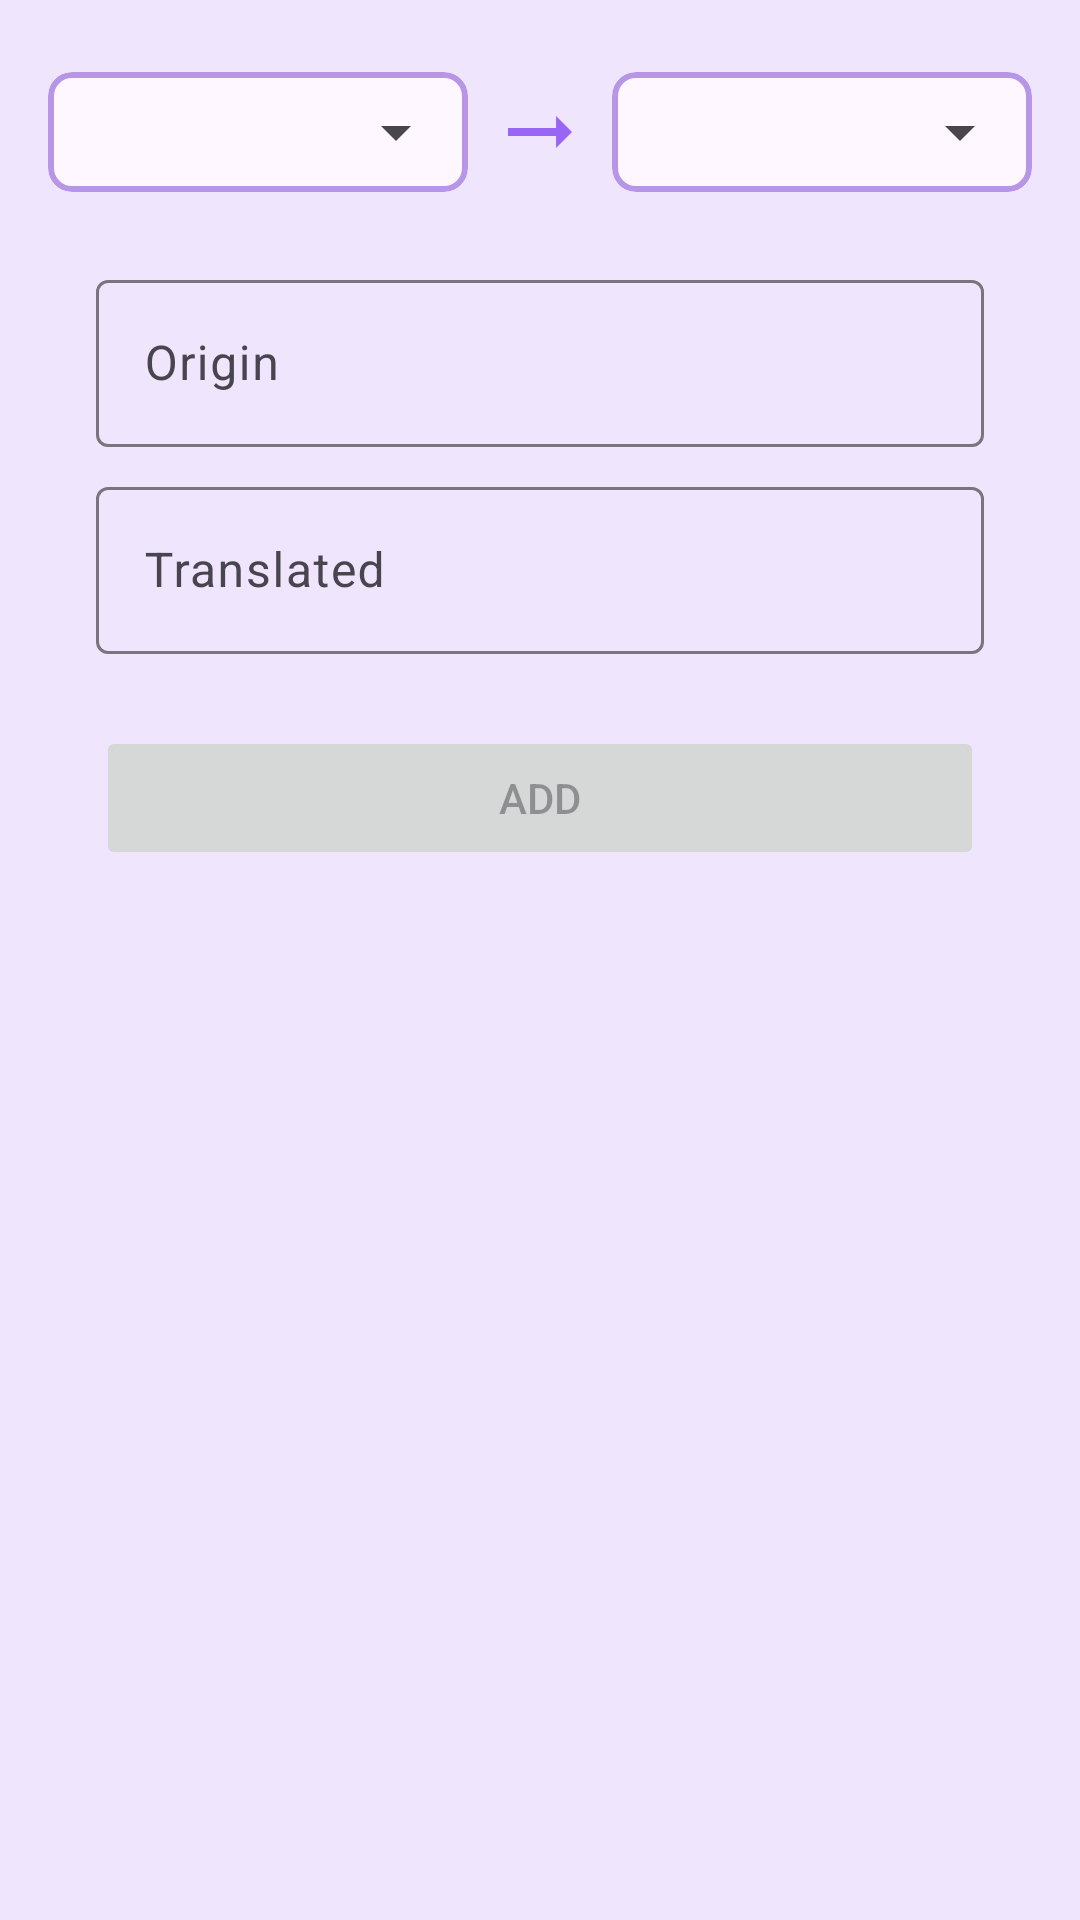

The Android layout XML behind this screen, and the referenced resources:
<!-- AndroidManifest.xml: application theme Theme.Cards -->
<!-- res/layout/activity_add_words.xml -->
<?xml version="1.0" encoding="utf-8"?>
<androidx.constraintlayout.widget.ConstraintLayout xmlns:android="http://schemas.android.com/apk/res/android"
    xmlns:app="http://schemas.android.com/apk/res-auto"
    xmlns:tools="http://schemas.android.com/tools"
    android:layout_width="match_parent"
    android:layout_height="match_parent"
    android:background="#EFE5FD"
    tools:context=".view.activities.AddWordsActivity">

    <com.google.android.material.card.MaterialCardView
        android:id="@+id/cvOrigin"
        android:layout_width="0dp"
        android:layout_height="wrap_content"
        android:layout_marginStart="16dp"
        android:layout_marginTop="24dp"
        android:layout_marginEnd="8dp"
        app:cardCornerRadius="8dp"
        app:layout_constraintEnd_toStartOf="@+id/imageView"
        app:layout_constraintStart_toStartOf="parent"
        app:layout_constraintTop_toTopOf="parent"
        app:strokeColor="#B796E8"
        app:strokeWidth="2dp">

        <Spinner
            android:id="@+id/spOrigin"
            android:layout_width="match_parent"
            android:layout_height="wrap_content"
            android:padding="20dp" />

    </com.google.android.material.card.MaterialCardView>

    <com.google.android.material.card.MaterialCardView
        android:id="@+id/cvTranslated"
        android:layout_width="0dp"
        android:layout_height="wrap_content"
        android:layout_marginStart="8dp"
        android:layout_marginTop="24dp"
        android:layout_marginEnd="16dp"
        app:cardCornerRadius="8dp"
        app:layout_constraintEnd_toEndOf="parent"
        app:layout_constraintStart_toEndOf="@+id/imageView"
        app:layout_constraintTop_toTopOf="parent"
        app:strokeColor="#B796E8"
        app:strokeWidth="2dp">

        <Spinner
            android:id="@+id/spTranslated"
            android:layout_width="match_parent"
            android:layout_height="wrap_content"
            android:padding="20dp" />

    </com.google.android.material.card.MaterialCardView>

    <com.google.android.material.textfield.TextInputLayout
        android:id="@+id/tilOrigin"
        android:layout_width="match_parent"
        android:layout_height="wrap_content"
        android:layout_marginStart="32dp"
        android:layout_marginTop="24dp"
        android:layout_marginEnd="32dp"
        app:endIconDrawable="@drawable/iv_translate"
        app:endIconMode="custom"
        app:layout_constraintEnd_toEndOf="parent"
        app:layout_constraintHorizontal_bias="0.5"
        app:layout_constraintStart_toStartOf="parent"
        app:layout_constraintTop_toBottomOf="@+id/cvOrigin">

        <com.google.android.material.textfield.TextInputEditText
            android:id="@+id/etOrigin"
            android:layout_width="match_parent"
            android:layout_height="wrap_content"
            android:hint="@string/origin"
            android:textColorHint="@color/white" />
    </com.google.android.material.textfield.TextInputLayout>

    <com.google.android.material.textfield.TextInputLayout
        android:id="@+id/tilTranslated"
        android:layout_width="match_parent"
        android:layout_height="wrap_content"
        android:layout_marginTop="8dp"
        android:layout_marginStart="32dp"
        android:layout_marginEnd="32dp"
        app:endIconDrawable="@drawable/iv_translate"
        app:endIconMode="custom"
        app:layout_constraintTop_toBottomOf="@+id/tilOrigin"
        app:layout_constraintEnd_toEndOf="parent"
        app:layout_constraintHorizontal_bias="0.5"
        app:layout_constraintStart_toStartOf="parent">

        <com.google.android.material.textfield.TextInputEditText
            android:id="@+id/etTranslated"
            android:layout_width="match_parent"
            android:layout_height="wrap_content"
            android:hint="@string/translated"
            android:textColorHint="@color/white" />
    </com.google.android.material.textfield.TextInputLayout>

    <ImageView
        android:id="@+id/imageView"
        android:layout_width="wrap_content"
        android:layout_height="wrap_content"
        app:layout_constraintBottom_toBottomOf="@+id/cvTranslated"
        app:layout_constraintEnd_toStartOf="@+id/cvTranslated"
        app:layout_constraintHorizontal_bias="0.5"
        app:layout_constraintStart_toEndOf="@+id/cvOrigin"
        app:layout_constraintTop_toTopOf="@+id/cvTranslated"
        app:srcCompat="@drawable/iv_arrow"
        android:contentDescription="@string/iv_arrow_description"/>

    <Button
        android:id="@+id/btnAdd"
        android:layout_width="0dp"
        android:layout_height="wrap_content"
        android:layout_marginTop="24dp"
        android:text="@string/add"
        android:enabled="false"
        app:layout_constraintEnd_toEndOf="@+id/tilTranslated"
        app:layout_constraintStart_toStartOf="@+id/tilTranslated"
        app:layout_constraintTop_toBottomOf="@+id/tilTranslated" />

</androidx.constraintlayout.widget.ConstraintLayout>
<!-- resources referenced by this layout -->
<resources>
  <color name="white">#FFFFFFFF</color>
  <!-- drawable iv_arrow (drawable) -->
  <vector android:autoMirrored="true" android:height="32dp"
      android:tint="#9965F4" android:viewportHeight="24"
      android:viewportWidth="24" android:width="32dp" xmlns:android="http://schemas.android.com/apk/res/android">
      <path android:fillColor="@android:color/white" android:pathData="M16.01,11H4v2h12.01v3L20,12l-3.99,-4z"/>
  </vector>
  <string name="add">Add</string>
  <string name="iv_arrow_description">Shows which language is being translated from which language</string>
  <string name="origin">Origin</string>
  <string name="translated">Translated</string>
  <style name="Theme.Cards" parent="Base.Theme.Cards" />
  <style name="Base.Theme.Cards" parent="Theme.Material3.DayNight.NoActionBar">
          
          
      </style>
</resources>
